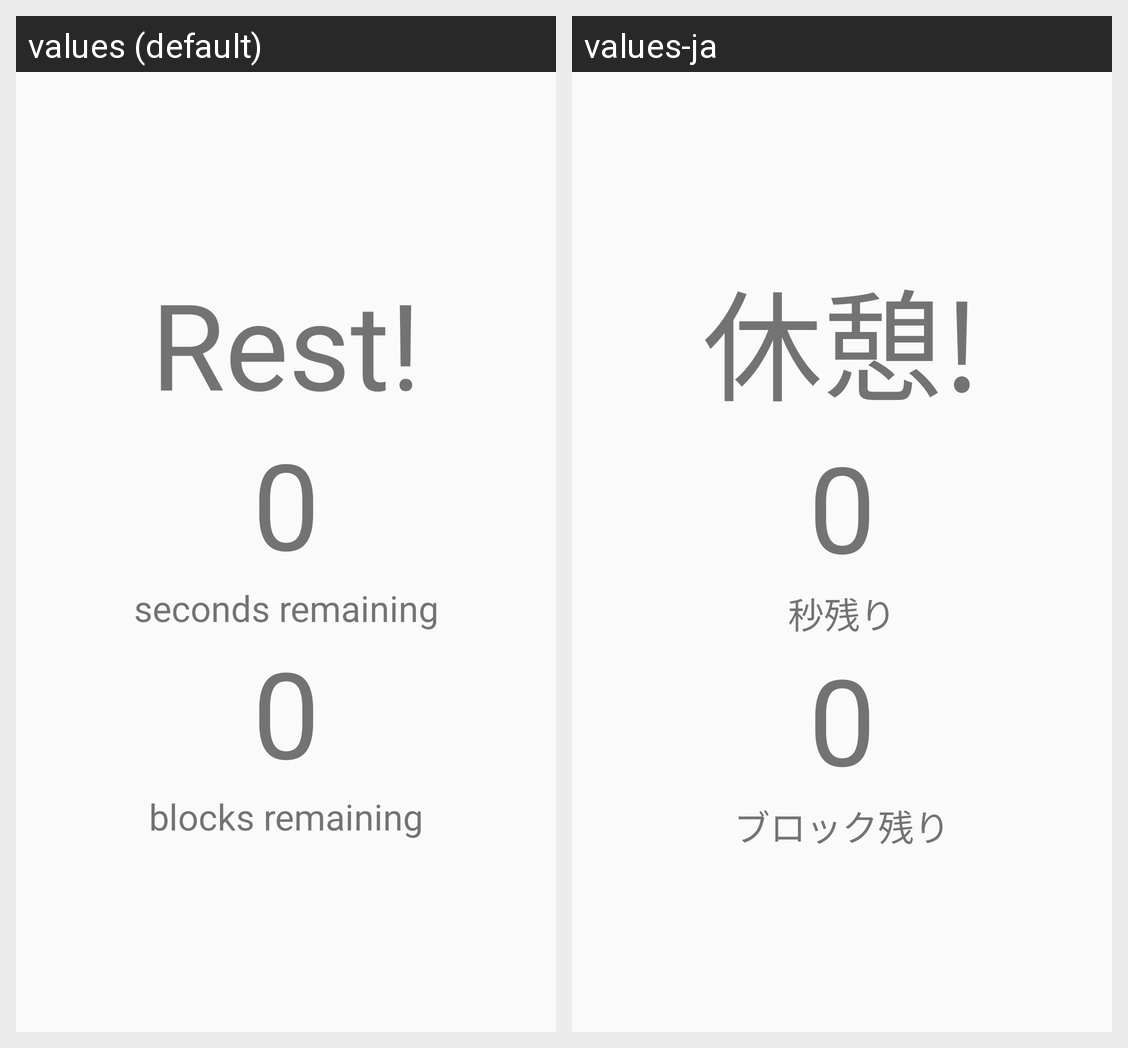

Translations of the strings shown on this Android screen, per locale in the grid:
Android screen res/layout/activity_hiitrun_rest.xml rendered under 2 locales, left to right: values (default), values-ja. Device: Nexus 5 (rendered at 1080×1920; each locale shown at half size, 540×960, under a caption strip naming it); theme Theme.AppCompat.Light.DarkActionBar.
Strings drawn on this screen, with the default value and each locale's value (text and hints the layout hard-codes, and strings that could not be matched under every locale, appear in the picture but are not listed):

rest_string
  values: Rest!
  values-ja: 休憩!

zero_string
  values: 0
  values-ja: 0

second_string
  values: seconds remaining
  values-ja: 秒残り

block_string
  values: blocks remaining
  values-ja: ブロック残り
